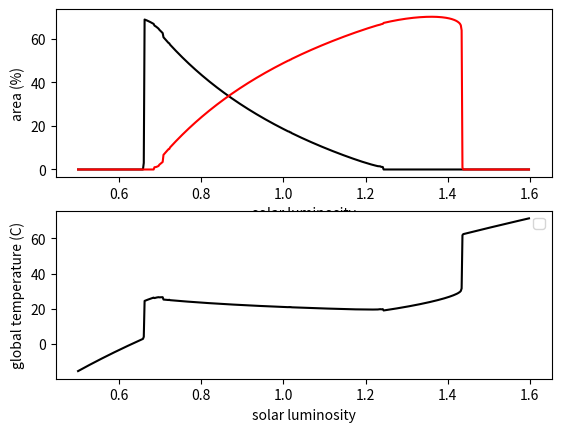

Write the Python code that produced this figure.
#!/usr/bin/env python
"""
Implementation of the Daisyworld model described in:

    Watson, A.J.; Lovelock, J.E (1983). "Biological homeostasis of
    the global environment: the parable of Daisyworld". Tellus.35B:
    286–9.

    Bibcode:1983TellB..35..284W. doi:10.1111/j.1600-0889.1983.tb00031.x.

Copyright (c) 2017 Andrew Bennett, Peter Greve, Eric Jaeger
All rights reserved.

Redistribution and use in source and binary forms are permitted
provided that the above copyright notice and this paragraph are
duplicated in all such forms and that any documentation,
advertising materials, and other materials related to such
distribution and use acknowledge that the software was developed
by the authors. The name of the authors may not be used to endorse
or promote products derived from this software without specific prior
written permission.

THIS SOFTWARE IS PROVIDED ``AS IS'' AND WITHOUT ANY EXPRESS OR
IMPLIED WARRANTIES, INCLUDING, WITHOUT LIMITATION, THE IMPLIED
WARRANTIES OF MERCHANTABILITY AND FITNESS FOR A PARTICULAR PURPOSE.
"""

# Imports
import numpy as np
import matplotlib.pyplot as plt

REVERSE = False
# Temperatures
KELVIN_OFFSET = 273.15
Td_min = 5 + KELVIN_OFFSET
Td_max = 40 + KELVIN_OFFSET
Td_ideal_black = 22.5 + KELVIN_OFFSET
Td_ideal_white = 22.5 + KELVIN_OFFSET

# Albedo
alb_white = 0.75
area_white = 0.01
alb_black = 0.25
area_black = 0.01
alb_barren = 0.5
insul = 20
drate = 0.3

# Convergence criteria
maxconv = 1000
tol = 0.000001

# Flux terms
So = 1000
sigma = 5.67032e-8

# Flux limits and step
Sflux_min = 0.5
Sflux_max = 1.6
Sflux_step = 0.002

# If run from command line, do the whole thing
if __name__ == '__main__':
    """Run the daisyworld model"""
    # Initialize arrays
    fluxes = np.arange(Sflux_min, Sflux_max, Sflux_step)
    if REVERSE:
        fluxes = fluxes[::-1]
    area_black_vec = np.zeros_like(fluxes)
    area_white_vec = np.zeros_like(fluxes)
    area_barren_vec = np.zeros_like(fluxes)
    Tp_vec = np.zeros_like(fluxes)

    # Loop over fluxes
    for j, flux in enumerate(fluxes):
        # Minimum daisy coverage
        if area_black < 0.01:
            area_black = 0.01
        if area_white < 0.01:
            area_white = 0.01
        area_barren = 1 - (area_black + area_white)

        # Reset iteration metrics
        it = 0
        dA_black = 2*tol
        dA_white = 2*tol
        darea_black_old = 0
        darea_white_old = 0

        while it <= maxconv and dA_black > tol and dA_white > tol:
            # Planetary albedo
            alb_p = (area_black * alb_black
                     + area_white * alb_white
                     + area_barren * alb_barren)
            # Planetary temperature
            Tp = np.power(flux*So*(1-alb_p)/sigma, 0.25)
            # Local temperatures
            Td_black = insul*(alb_p-alb_black) + Tp
            Td_white = insul*(alb_p-alb_white) + Tp

            # Determine birth rates
            if (Td_black >= Td_min
                    and Td_black <= Td_max
                    and area_black >= 0.01):
                birth_black = 1 - 0.003265*(Td_ideal_black-Td_black)**2
            else:
                birth_black = 0.0

            if (Td_white >= Td_min
                    and Td_white <= Td_max
                    and area_white >= 0.01):
                birth_white = 1 - 0.003265*(Td_ideal_white-Td_white)**2
            else:
                birth_white = 0.0

            # Change in areal extents
            darea_black = area_black*(birth_black*area_barren-drate)
            darea_white = area_white*(birth_white*area_barren-drate)

            # Change from previous iteration
            dA_black = abs(darea_black-darea_black_old)
            dA_white = abs(darea_white-darea_white_old)

            # Update areas, states, and iteration count
            darea_black_old = darea_black
            darea_white_old = darea_white
            area_black = area_black+darea_black
            area_white = area_white+darea_white
            area_barren = 1-(area_black+area_white)
            it += 1

        # Save states
        area_black_vec[j] = area_black
        area_white_vec[j] = area_white
        area_barren_vec[j] = area_barren
        Tp_vec[j] = Tp

    fig, ax = plt.subplots(2, 1)
    ax[0].plot(fluxes, 100*area_black_vec, color='black', label='black')
    ax[0].plot(fluxes, 100*area_white_vec, color='red', label='white')
    ax[0].set_xlabel('solar luminosity')
    ax[0].set_ylabel('area (%)')
    plt.legend()

    ax[1].plot(fluxes, Tp_vec-KELVIN_OFFSET, color='black')
    ax[1].set_xlabel('solar luminosity')
    ax[1].set_ylabel('global temperature (C)')
    plt.show()